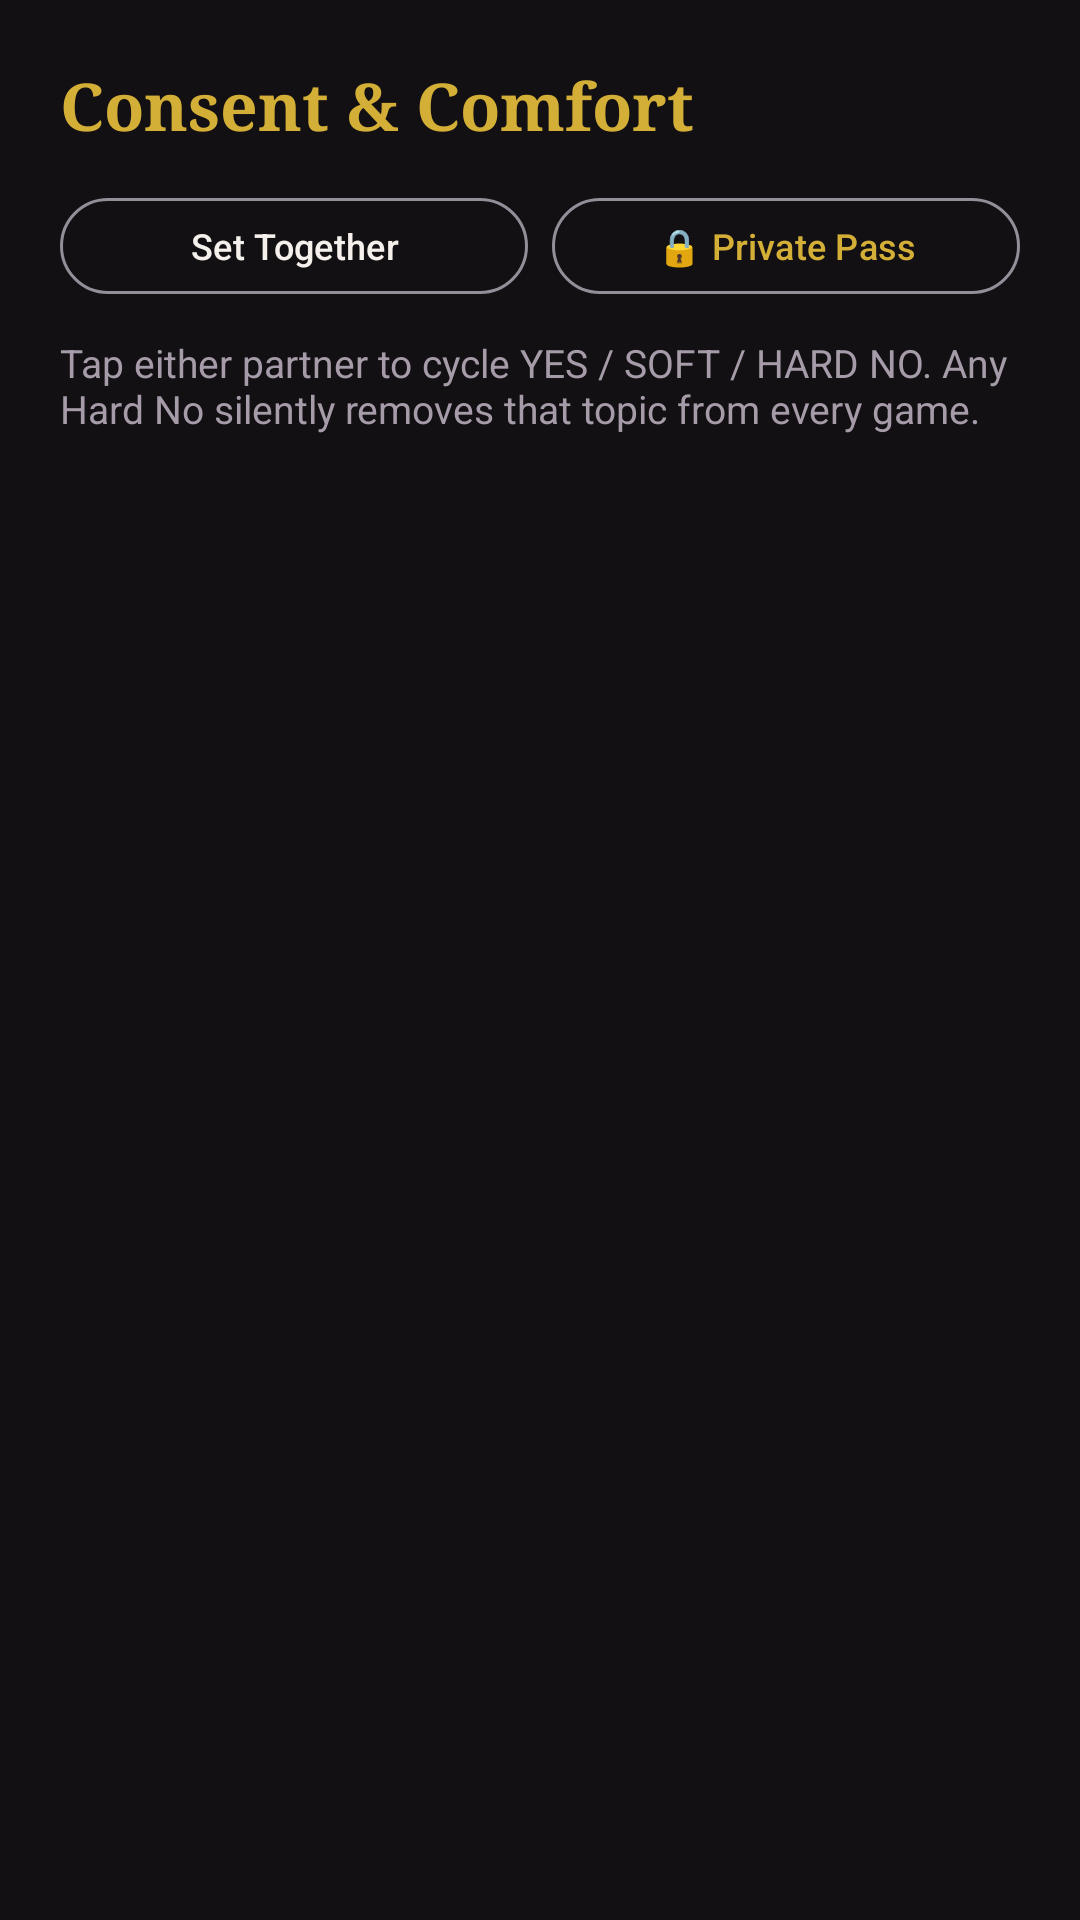

Produce the Android XML layout that renders to this screen, including the resource entries it uses.
<!-- AndroidManifest.xml: application theme Theme.VelvetCouplesGame -->
<!-- res/layout/fragment_consent.xml -->
<?xml version="1.0" encoding="utf-8"?>
<LinearLayout xmlns:android="http://schemas.android.com/apk/res/android"
    android:layout_width="match_parent"
    android:layout_height="match_parent"
    android:background="?attr/velvetBg"
    android:orientation="vertical"
    android:padding="20dp">

    <TextView
        android:layout_width="wrap_content"
        android:layout_height="wrap_content"
        android:fontFamily="serif"
        android:text="@string/consent_title"
        android:textColor="?attr/velvetAccent"
        android:textSize="22sp"
        android:textStyle="bold" />

    
    <LinearLayout
        android:layout_width="match_parent"
        android:layout_height="wrap_content"
        android:layout_marginTop="12dp"
        android:orientation="horizontal">

        <com.google.android.material.button.MaterialButton
            android:id="@+id/btn_mode_together"
            style="@style/Widget.Material3.Button.OutlinedButton"
            android:layout_width="0dp"
            android:layout_height="40dp"
            android:layout_weight="1"
            android:text="@string/consent_mode_together"
            android:textColor="?attr/velvetTextPrimary"
            android:textSize="12sp" />

        <com.google.android.material.button.MaterialButton
            android:id="@+id/btn_mode_private"
            style="@style/Widget.Material3.Button.OutlinedButton"
            android:layout_width="0dp"
            android:layout_height="40dp"
            android:layout_marginStart="8dp"
            android:layout_weight="1"
            android:text="@string/consent_mode_private"
            android:textColor="?attr/velvetAccent"
            android:textSize="12sp" />
    </LinearLayout>

    <TextView
        android:id="@+id/tv_consent_stage_hint"
        android:layout_width="match_parent"
        android:layout_height="wrap_content"
        android:layout_marginTop="10dp"
        android:text="@string/consent_desc"
        android:textColor="?attr/velvetTextMuted"
        android:textSize="13sp" />

    <androidx.recyclerview.widget.RecyclerView
        android:id="@+id/rv_boundaries"
        android:layout_width="match_parent"
        android:layout_height="0dp"
        android:layout_marginTop="14dp"
        android:layout_weight="1" />

    
    <LinearLayout
        android:id="@+id/layout_private_summary"
        android:layout_width="match_parent"
        android:layout_height="0dp"
        android:layout_marginTop="16dp"
        android:layout_weight="1"
        android:background="@drawable/bg_card_velvet_glow"
        android:gravity="center"
        android:orientation="vertical"
        android:padding="26dp"
        android:visibility="gone">

        <TextView
            android:layout_width="wrap_content"
            android:layout_height="wrap_content"
            android:fontFamily="serif"
            android:text="@string/consent_private_shield_title"
            android:textColor="?attr/velvetAccent"
            android:textSize="20sp"
            android:textStyle="bold" />

        <TextView
            android:id="@+id/tv_private_summary_count"
            android:layout_width="match_parent"
            android:layout_height="wrap_content"
            android:layout_marginTop="14dp"
            android:gravity="center"
            android:lineSpacingMultiplier="1.3"
            android:textColor="?attr/velvetTextPrimary"
            android:textSize="15sp" />
    </LinearLayout>

    <com.google.android.material.button.MaterialButton
        android:id="@+id/btn_private_next_step"
        android:layout_width="match_parent"
        android:layout_height="50dp"
        android:layout_marginTop="12dp"
        android:backgroundTint="?attr/velvetPrimary"
        android:textColor="?attr/velvetTextPrimary"
        android:visibility="gone" />

</LinearLayout>
<!-- resources referenced by this layout -->
<resources>
  <string name="consent_desc">Tap either partner to cycle YES / SOFT / HARD NO. Any Hard No silently removes that topic from every game.</string>
  <string name="consent_mode_private">🔒 Private Pass</string>
  <string name="consent_mode_together">Set Together</string>
  <string name="consent_private_shield_title">Quietly Protected Tonight</string>
  <string name="consent_title">Consent &amp; Comfort</string>
  <style name="Theme.VelvetCouplesGame" parent="Theme.VelvetCouplesGame.VelvetNoir" />
  <style name="Theme.VelvetCouplesGame.VelvetNoir" parent="Theme.VelvetCouplesGame.Base">
          <item name="velvetBg">@color/velvet_bg</item>
          <item name="velvetSurface">@color/velvet_surface</item>
          <item name="velvetSurfaceElevated">@color/velvet_surface_elevated</item>
          <item name="velvetPrimary">@color/velvet_crimson</item>
          <item name="velvetAccent">@color/velvet_gold</item>
          <item name="velvetAccentStroke">@color/velvet_stroke</item>
          <item name="velvetTextPrimary">@color/velvet_ivory</item>
          <item name="velvetTextMuted">@color/velvet_muted</item>
      </style>
  <style name="Theme.VelvetCouplesGame.Base" parent="Theme.Material3.Dark.NoActionBar">
          <item name="android:windowBackground">?attr/velvetBg</item>
          <item name="android:statusBarColor">?attr/velvetBg</item>
          <item name="android:navigationBarColor">?attr/velvetSurface</item>
          <item name="colorPrimary">?attr/velvetPrimary</item>
          <item name="colorOnPrimary">?attr/velvetTextPrimary</item>
          <item name="colorSecondary">?attr/velvetAccent</item>
          <item name="colorOnSecondary">?attr/velvetBg</item>
          <item name="colorSurface">?attr/velvetSurface</item>
          <item name="colorOnSurface">?attr/velvetTextPrimary</item>
      </style>
  <color name="velvet_bg">#121013</color>
  <color name="velvet_surface">#1D1820</color>
  <color name="velvet_surface_elevated">#28212C</color>
  <color name="velvet_crimson">#8C1D40</color>
  <color name="velvet_gold">#D4AF37</color>
  <color name="velvet_stroke">#40D4AF37</color>
  <color name="velvet_ivory">#F5F0EB</color>
  <color name="velvet_muted">#A69BA8</color>
</resources>
